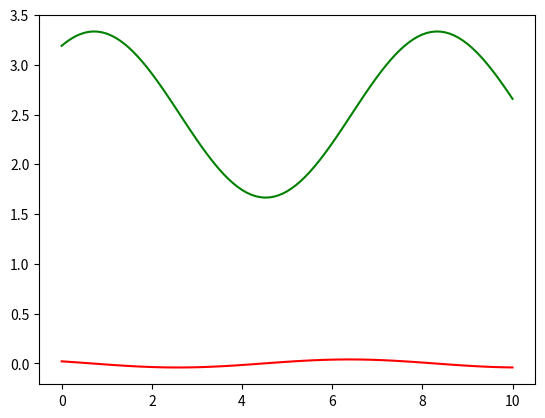

The matplotlib source for this figure:
import matplotlib.pyplot as plt

#y == I(L), z == U(C), x ~ t
#I(L)' = (U0 - RI(L) - U(C))/L
#U(C)' = I(L)/C

L = 25
R = 1
C = 0.1
N = 10

U0 = 2.5
I0 = 0.04

def yD(x, y, z):
    return (U0 - R*y - z)/L

def zD(x, y, z):
    return y/C



X = 10

x0 = 0
h = 0.1

y0 = [0] * N
y1 = [0] * N
z0 = [0] * N
z1 = [0] * N

y0[0] = I0
z0[0] = U0

xArr = []
lastY = []
lastZ = []

was = False

while (x0 < X):
    k1 = h * yD(x0, y0[0], z0[0])
    q1 = h * zD(x0, y0[0], z0[0])

    k2 = h * yD(x0 + h/2, y0[0] + q1/2, z0[0] + k1/2)
    q2 = h * zD(x0 + h/2, y0[0] + q1/2, z0[0] + k1/2)

    k3 = h * yD(x0 + h/2, y0[0] + q2/2, z0[0] + k2/2)
    q3 = h * zD(x0 + h/2, y0[0] + q2/2, z0[0] + k2/2)

    k4 = h * yD(x0 + h, y0[0] + q3, z0[0] + k3)
    q4 = h * zD(x0 + h, y0[0] + q3, z0[0] + k3)

    y1[0] = y0[0] + (k1 + 2*k2 + 2*k3 + k4)/6
    z1[0] = z0[0] + (q1 + 2*q2 + 2*q3 + q4)/6

    y0[0] = y1[0]
    z0[0] = z1[0]
    for i in range(N-1):
        print(i)
        print(k1)
        k1 = h * yD(x0, y0[i], z0[i])
        q1 = h * zD(x0, y0[i], z0[i])

        k2 = h * yD(x0 + h/2, y0[i] + q1/2, z0[i] + k1/2)
        q2 = h * zD(x0 + h/2, y0[i] + q1/2, z0[i] + k1/2)

        k3 = h * yD(x0 + h/2, y0[i] + q2/2, z0[i] + k2/2)
        q3 = h * zD(x0 + h/2, y0[i] + q2/2, z0[i] + k2/2)

        k4 = h * yD(x0 + h, y0[i] + q3, z0[i] + k3)
        q4 = h * zD(x0 + h, y0[i] + q3, z0[i] + k3)

        y1[i+1] = y0[i] + (k1 + 2*k2 + 2*k3 + k4)/5
        z1[i+1] = z0[i] + (q1 + 2*q2 + 2*q3 + q4)/5

        y0[i+1] = y1[i+1]
        z0[i+1] = z1[i+1]

    xArr.append(x0)
    lastY.append(y0[N-1])
    lastZ.append(z0[N-1])

    x0 = x0 + h


#y == I(L), z == U(C), x ~ t
#y' = (U0 - Ry - z)/L
#z' = y/C


plt.plot(xArr, lastY, 'r')
plt.plot(xArr, lastZ, 'g')
plt.show()

#print(xArr,yArr, zArr)

